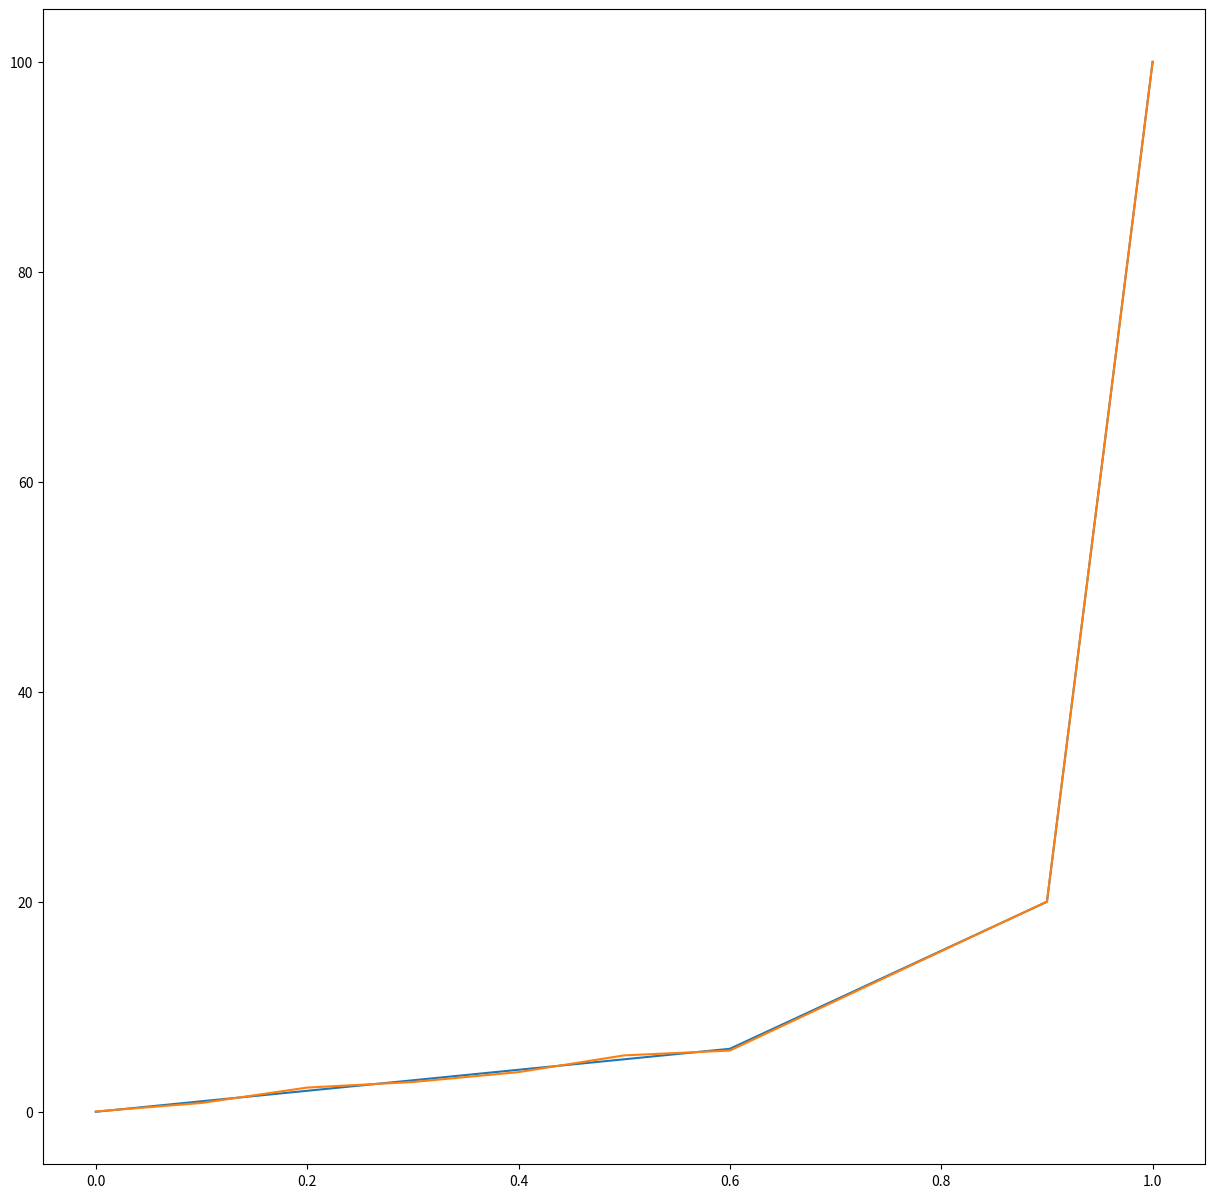

Reproduce this figure in Python.
import time
import numpy as np
import matplotlib.pyplot as plt
import matplotlib as mp
#mp.use('agg')

#plt.dr
# plt.ion()
# fig = plt.figure(1, figsize=(9, 6))
# ax = fig.add_subplot(111)
# #data_to_plot = [np.array([1, 3]), np.array([4, 6]), np.array([5, 10])]
# data_to_plot = [[1, 3], [4, 6], [5, 10]]
# fig.show()
# #plt.show(fig)
# for dtp in data_to_plot:
#     #bp = ax.boxplot(dtp)#, capprops=dict(color="red"))
#     ax.boxplot(dtp)
#     fig.canvas.draw()
#     time.sleep(1)

#fig.savefig('fig1.png', bbox_inches='tight')
#import time
#time.sleep(10)

fig = plt.figure(1, figsize=(15, 15))
fig.show()
# y = [3, 4, 6, None]
x = np.array([0, 0.1, 0.2, 0.3, 0.4, 0.5, 0.6, 0.9, 1])
y = np.array([0, 1, 2, 3, 4, 5, 6, 20, 100])
# y = np.array([  0,   5,  10,  15,  20,  25,  30, 100, 500])

ax = fig.add_subplot(1, 1, 1)
z = np.polyfit(x, y, 6)
ax.plot(x, y)
p = np.poly1d(z)
ax.plot(x, p(x))
fig.canvas.draw()
plt.show()

q = np.poly1d([4.34470329e+03, -9.89671083e+03, 8.30071007e+03,
               -3.16340293e+03, 5.35889941e+02, -2.12260766e+01, 3.03372901e-02])

# y.append([0, 5])
# for i in range(1, 5):
#     ax = fig.add_subplot(2, 2, i)
#     z = np.polyfit(x, y, i+3)
#     ax.plot(x, y)
# #ax.plot(x, y[1])
#     p = np.poly1d(z)
#     ax.plot(x, p(x))
#     fig.canvas.draw()
# #ax.set_xlim(0, 15)
#     time.sleep(1)

